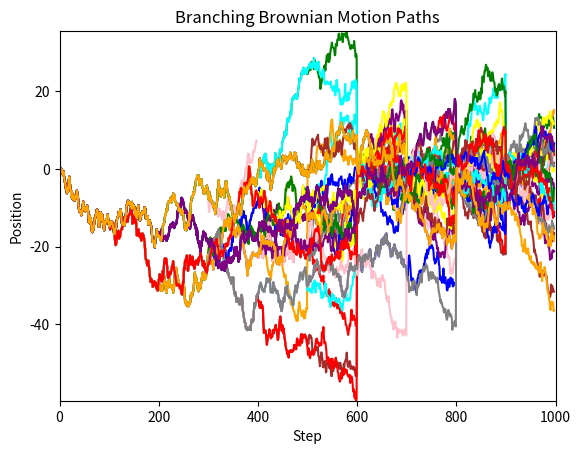

Write Python code to recreate this figure.
#!/usr/bin/env python3
#
# Created at Tue 23 Jan 2024 04:50:37 PM CST
#

# import numpy as np
# import matplotlib.pyplot as plt
# from matplotlib.animation import FuncAnimation

import numpy as np
import matplotlib.pyplot as plt
import csv


class Branching_BM:
    def __init__(self, num_steps=1000, branching_prob=0.80, scale=1, seed=41):
        """
        Initialize the Branching Brownian Motion simulation.

        :param num_steps: Number of steps in the simulation
        :param branching_prob: Probability of branching at each step
        :param seed: random seed
        """
        self.num_steps = num_steps
        self.branching_prob = branching_prob
        self.seed = seed
        self.positions = [np.zeros(num_steps)]
        self.scale = scale

        # Initialize some state variables
        self.path_length = [num_steps]  # num_steps means the path is still alive
        self.final_length = 0
        self.num_paths = len(self.positions)

        # Set ten colors for each potential path
        self.colors = ['blue', 'green', 'red', 'purple', 'orange', 'cyan', 'yellow', 'pink', 'brown', 'grey']

        # Set the random seed
        np.random.seed(self.seed)

    def Update_One_Path(self, path_id, step):
        """
        Update the specified path based on the branching and dying logic.

        This method applies the branching and dying logic to the path identified by path_id at the given simulation step. It determines whether the path should branch, continue, or die.

        :param path_id: The identifier of the path to be updated.
        :param step: The current step in the simulation process.
        :return: A boolean value; True if the path is still alive after this step, False if it has died.
        """
        alive = True
        if self.path_length[path_id] != self.num_steps:  # If path is dead, skip
            alive = False
            return alive

        action = np.random.choice(['branch', 'die'], p=[self.branching_prob, 1 - self.branching_prob])

        match action:
            case 'branch':
                self.positions.append(np.copy(self.positions[path_id]))  # Branching: duplicate the path
                self.path_length.append(self.num_steps)
                self.num_paths += 1
                self.One_Step(path_id, step)
                self.One_Step(self.num_paths - 1, step)
            case 'die':
                alive = False
                self.path_length[path_id] = step  # Dying: record the path length

        return alive

    def One_Step(self, path_id, step):
        """
        Go one step for a path.
        """
        self.positions[path_id][step] = self.positions[path_id][step - 1] + np.random.normal(scale=self.scale)

    def simulate(self):
        """
        Run the simulation of the Brownian motion with branching.
        """
        for step in range(1, self.num_steps):
            for path_index in range(len(self.positions)):
                if self.path_length[path_index] == self.num_steps:  # If path is alive, update
                    if step % 100 == 0:
                        alive = self.Update_One_Path(path_index, step)
                        if not alive:
                            break
                    else:
                        self.One_Step(path_index, step)

    # def plot_paths(self):
    #     """
    #     Plot all the paths of the Brownian motions.
    #     """
    #     fig, ax = plt.subplots()
    #     # Plot each path
    #     for i in range(self.num_paths):
    #         # Plot up to the length of the current path
    #         ax.plot(range(self.path_length[i]), self.positions[i][:self.path_length[i]], color=self.colors[i % len(self.colors)])
    #
    #     ax.set_title("Branching Brownian Motion Paths")
    #     ax.set_xlabel("Step")
    #     ax.set_ylabel("Position")
    #     plt.show()

    def plot_paths(self):
        """
        Plot all the paths of the Brownian motions.
        """
        fig, ax = plt.subplots()

        # Determine plot limits
        max_path_length = max(self.path_length)
        min_position = min(path.min() for path in self.positions)
        max_position = max(path.max() for path in self.positions)

        # Plot each path
        for i in range(self.num_paths):
            ax.plot(range(self.path_length[i] - 2), self.positions[i][:self.path_length[i] - 2], color=self.colors[i % len(self.colors)], label=f'Path {i+1}')

        # Set plot limits
        ax.set_xlim(0, max_path_length)
        ax.set_ylim(min_position, max_position)

        # Set title and labels
        ax.set_title("Branching Brownian Motion Paths")
        ax.set_xlabel("Step")
        ax.set_ylabel("Position")

        # # Show legend if paths are not too many
        # if self.num_paths <= 10:
        #     ax.legend()

        plt.show()

    def export_paths(self):
        """
        Export the paths in csv file.
        """
        # Assuming self.positions is a list of lists or a list of NumPy arrays
        with open('positions_transposed.csv', 'w', newline='') as file:
            writer = csv.writer(file)

            # Transpose and write to CSV
            for row in zip(*self.positions):
                writer.writerow(row)


BM = Branching_BM()
BM.simulate()
BM.export_paths()
BM.plot_paths()
